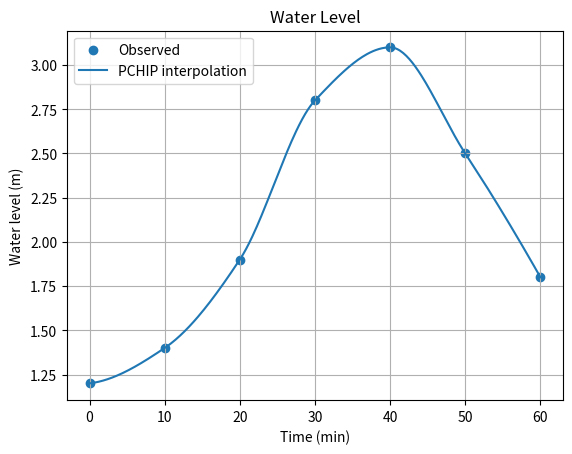

The script that saved this image:
"""
土木のためのPython入門⑥ SciPyで科学技術計算
補間・数値積分・数値微分・最適化

著者: skyblueao77
"""

import matplotlib.pyplot as plt
import numpy as np
import scipy
from scipy.differentiate import derivative
from scipy.integrate import quad
from scipy.interpolate import PchipInterpolator
from scipy.optimize import minimize, root_scalar
from scipy.stats import norm


def main():
    # ============================================================
    # 1. SciPyのバージョン
    # ============================================================

    print(f"SciPy version: {scipy.__version__!s}")

    # ============================================================
    # 2. NumPyとSciPy
    # ============================================================

    arr = np.array([1, 2, 3, 4, 5])
    print(f"NumPy array: {arr!s}")
    print(f"Array * 2: {arr * 2!s}")

    # ============================================================
    # 3. 補間
    # ============================================================

    time = np.array([0, 10, 20, 30])
    water_level = np.array([1.2, 1.8, 2.5, 2.0])

    # 単純な1次元線形補間
    water_level_15 = np.interp(15, time, water_level)

    print("\n--- 線形補間 ---")
    print(f"15分後の水位: {water_level_15:.2f} m")

    # ============================================================
    # 4. 数値積分
    # ============================================================

    def f_integral(val):
        return val**2

    result_int, error_int = quad(f_integral, 0, 1)

    print("\n--- 数値積分 ---")
    print(f"∫₀¹ x² dx = {result_int!s}")
    print(f"推定誤差 = {error_int!s}")

    # ============================================================
    # 5. 土木工学の例：変化する幅から面積を求める
    # ============================================================

    def width(val):
        return 2 + 0.1 * val

    area, error_area = quad(width, 0, 10)

    print("\n--- 断面積の計算 ---")
    print(f"面積: {area:.2f}")
    print(f"推定誤差: {error_area!s}")

    # ============================================================
    # 6. 数値微分
    # ============================================================

    def f_derivative(val):
        return val**2

    result_diff = derivative(f_derivative, 3)

    print("\n--- 数値微分 ---")
    print(f"微分値: {result_diff.df!s}")
    print(f"推定誤差: {result_diff.error!s}")
    print(f"収束判定: {result_diff.success!s}")

    if result_diff.success:
        print("数値微分は正常に収束しました。")
    else:
        print("数値微分が収束しませんでした。")

    # ============================================================
    # 7. 方程式を数値的に解く
    # ============================================================

    def f_equation(val):
        return val**2 - 2

    result_root = root_scalar(f_equation, bracket=(0, 2))

    print("\n--- 方程式の求解 ---")
    print(f"解: {result_root.root!s}")
    print(f"収束判定: {result_root.converged!s}")

    # ============================================================
    # 8. 最適化
    # ============================================================

    def f_optimization(vec):
        return (vec[0] - 3) ** 2 + 1

    result_opt = minimize(f_optimization, x0=[0])

    print("\n--- 最適化 ---")
    print(f"最小値を与える x: {result_opt.x[0]!s}")
    print(f"最小値: {result_opt.fun!s}")
    print(f"収束判定: {result_opt.success!s}")

    # ============================================================
    # 9. 統計計算
    # ============================================================

    target_x = 0
    pdf_value = norm.pdf(target_x)

    print("\n--- 正規分布 ---")
    print(f"標準正規分布の x={target_x!s} における確率密度: {pdf_value!s}")

    # ============================================================
    # 10. 実例：水位データを補間して可視化
    # ============================================================

    time_obs = np.array([0, 10, 20, 30, 40, 50, 60])
    water_level_obs = np.array([1.2, 1.4, 1.9, 2.8, 3.1, 2.5, 1.8])

    interpolation = PchipInterpolator(time_obs, water_level_obs)

    time_interpolated = np.linspace(0, 60, 300)
    water_level_interpolated = interpolation(time_interpolated)

    plt.scatter(time_obs, water_level_obs, label="Observed")
    plt.plot(
        time_interpolated,
        water_level_interpolated,
        label="PCHIP interpolation",
    )

    plt.xlabel("Time (min)")
    plt.ylabel("Water level (m)")
    plt.title("Water Level")
    plt.legend()
    plt.grid()
    plt.show()


if __name__ == "__main__":
    main()
